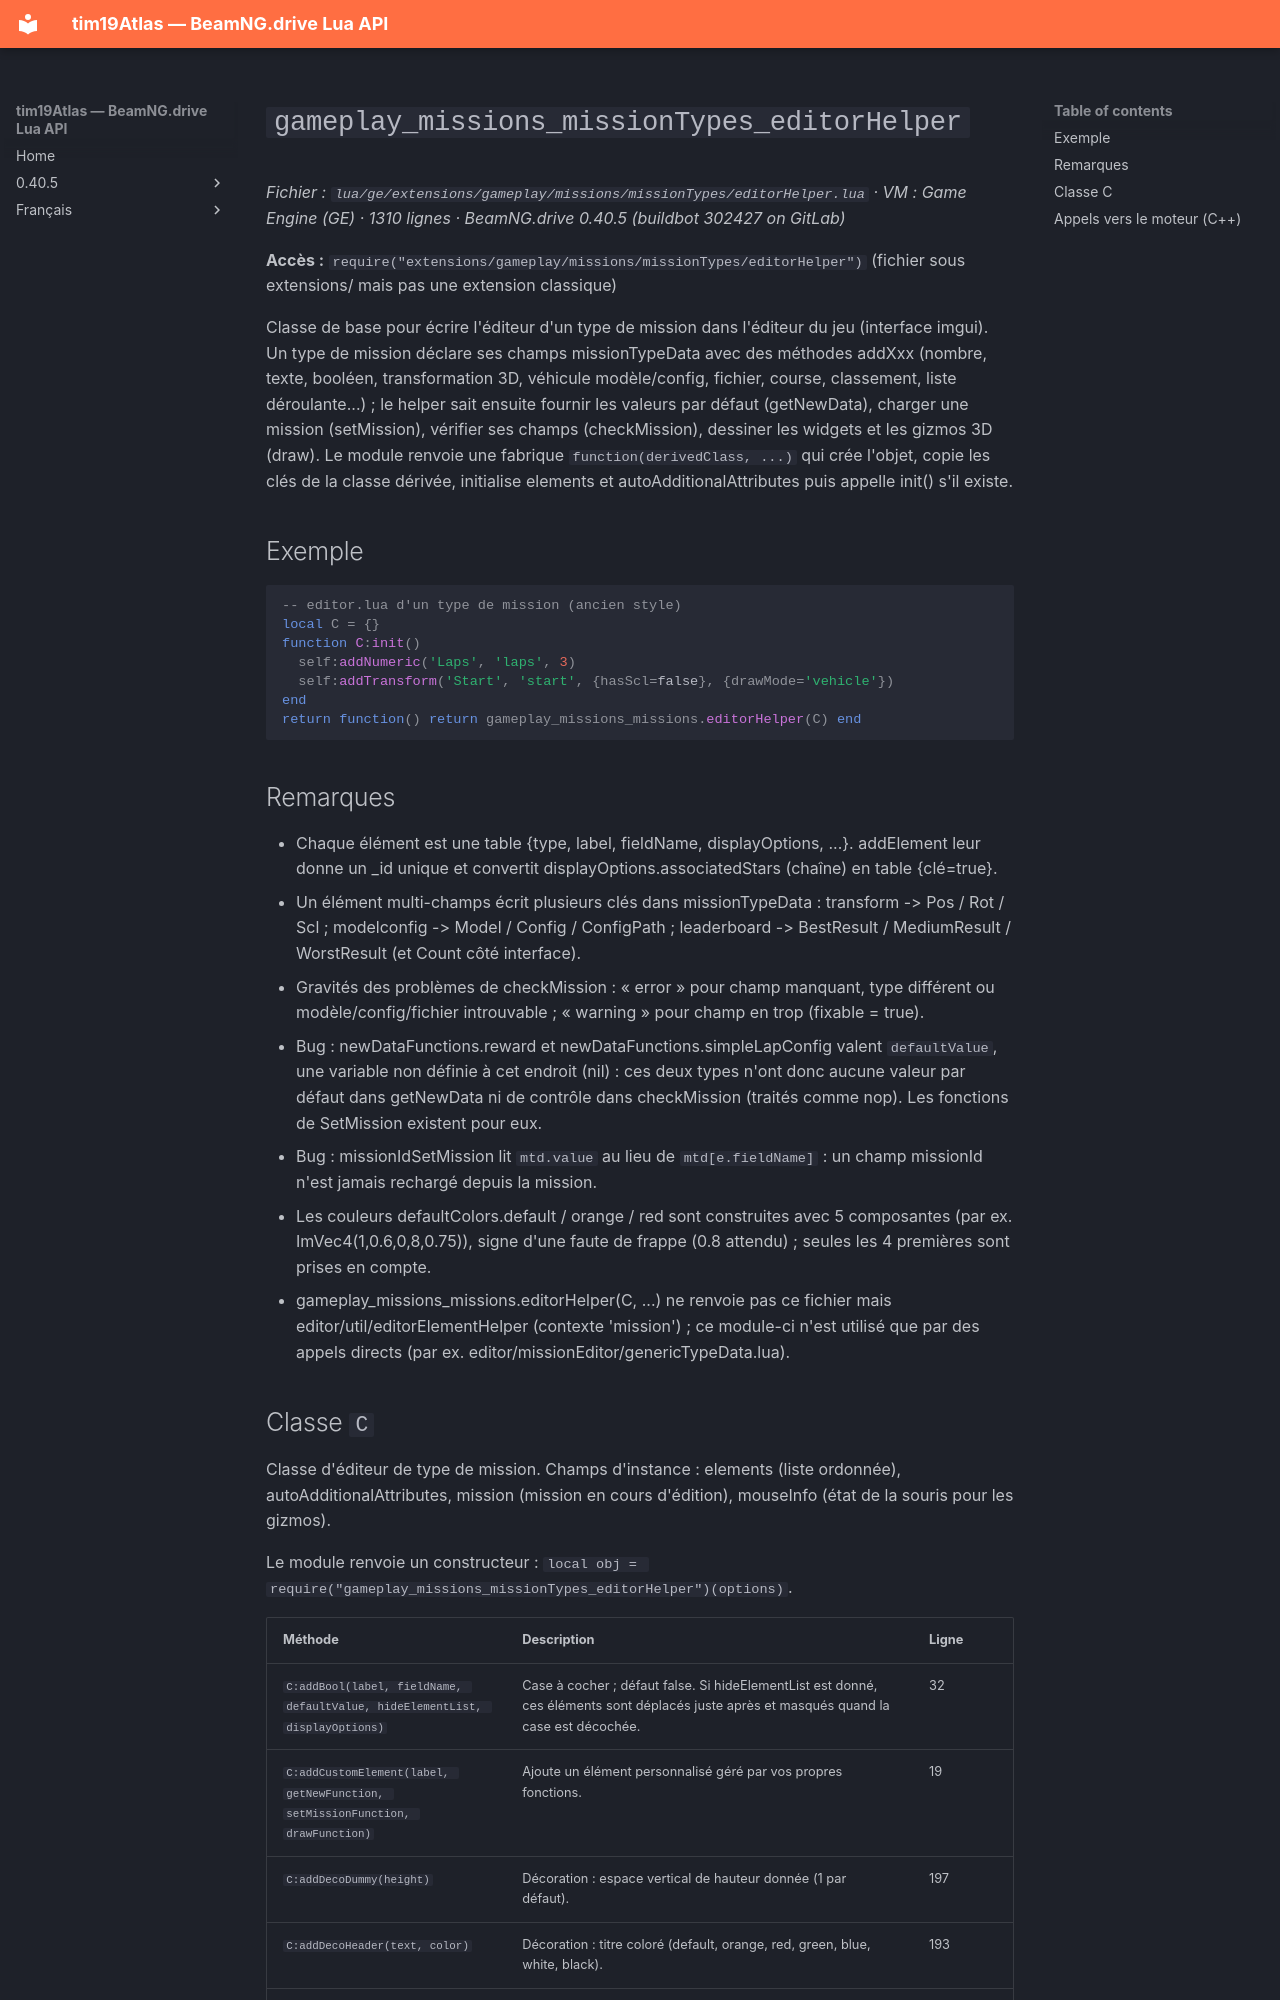

repository: Tim0219800/beamng-lua-atlas · page: fr/0.40.5/ge/extensions/gameplay/missions/missionTypes/editorHelper.html · generator: mkdocs

# `gameplay_missions_missionTypes_editorHelper`

*Fichier : `lua/ge/extensions/gameplay/missions/missionTypes/editorHelper.lua` · VM : Game Engine (GE) · 1310 lignes · BeamNG.drive 0.40.5 (buildbot 302427 on GitLab)*

**Accès :** `require("extensions/gameplay/missions/missionTypes/editorHelper")` (fichier sous extensions/ mais pas une extension classique)

Classe de base pour écrire l'éditeur d'un type de mission dans l'éditeur du jeu (interface imgui). Un type de mission déclare ses champs missionTypeData avec des méthodes addXxx (nombre, texte, booléen, transformation 3D, véhicule modèle/config, fichier, course, classement, liste déroulante...) ; le helper sait ensuite fournir les valeurs par défaut (getNewData), charger une mission (setMission), vérifier ses champs (checkMission), dessiner les widgets et les gizmos 3D (draw). Le module renvoie une fabrique `function(derivedClass, ...)` qui crée l'objet, copie les clés de la classe dérivée, initialise elements et autoAdditionalAttributes puis appelle init() s'il existe.

## Exemple

```lua
-- editor.lua d'un type de mission (ancien style)
local C = {}
function C:init()
  self:addNumeric('Laps', 'laps', 3)
  self:addTransform('Start', 'start', {hasScl=false}, {drawMode='vehicle'})
end
return function() return gameplay_missions_missions.editorHelper(C) end
```

## Remarques

- Chaque élément est une table {type, label, fieldName, displayOptions, ...}. addElement leur donne un _id unique et convertit displayOptions.associatedStars (chaîne) en table {clé=true}.
- Un élément multi-champs écrit plusieurs clés dans missionTypeData : transform -> <fieldName>Pos / Rot / Scl ; modelconfig -> <fieldName>Model / Config / ConfigPath ; leaderboard -> <fieldName>BestResult / MediumResult / WorstResult (et Count côté interface).
- Gravités des problèmes de checkMission : « error » pour champ manquant, type différent ou modèle/config/fichier introuvable ; « warning » pour champ en trop (fixable = true).
- Bug : newDataFunctions.reward et newDataFunctions.simpleLapConfig valent `defaultValue`, une variable non définie à cet endroit (nil) : ces deux types n'ont donc aucune valeur par défaut dans getNewData ni de contrôle dans checkMission (traités comme nop). Les fonctions de SetMission existent pour eux.
- Bug : missionIdSetMission lit `mtd.value` au lieu de `mtd[e.fieldName]` : un champ missionId n'est jamais rechargé depuis la mission.
- Les couleurs defaultColors.default / orange / red sont construites avec 5 composantes (par ex. ImVec4(1,0.6,0,8,0.75)), signe d'une faute de frappe (0.8 attendu) ; seules les 4 premières sont prises en compte.
- gameplay_missions_missions.editorHelper(C, ...) ne renvoie pas ce fichier mais editor/util/editorElementHelper (contexte 'mission') ; ce module-ci n'est utilisé que par des appels directs (par ex. editor/missionEditor/genericTypeData.lua).
